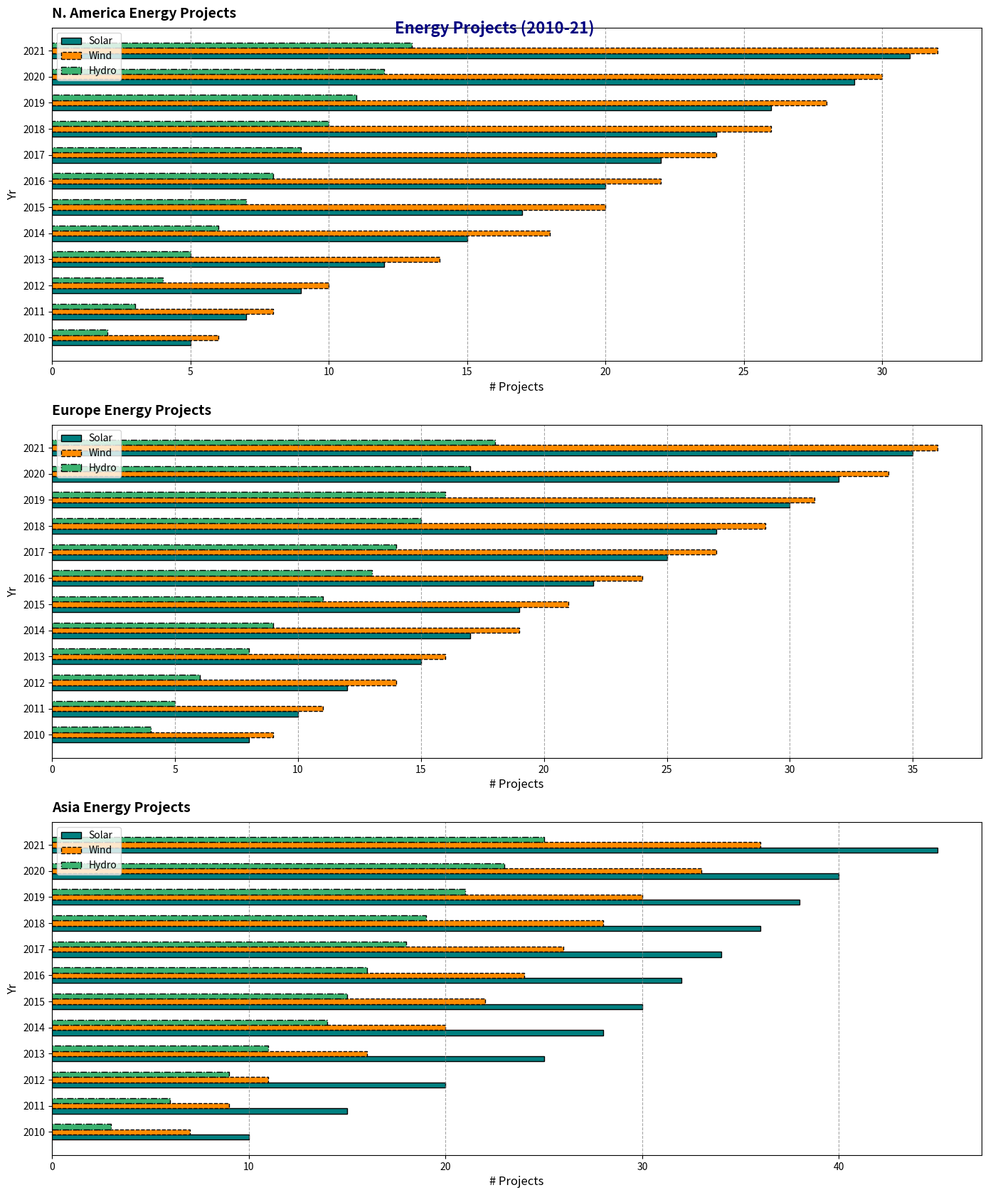

Generate this figure with matplotlib:
import matplotlib.pyplot as plt
import numpy as np

years = np.arange(2010, 2022)
regions = ['N. America', 'Europe', 'Asia']

solar_projects = {
    'N. America': [5, 7, 9, 12, 15, 17, 20, 22, 24, 26, 29, 31],
    'Europe': [8, 10, 12, 15, 17, 19, 22, 25, 27, 30, 32, 35],
    'Asia': [10, 15, 20, 25, 28, 30, 32, 34, 36, 38, 40, 45]
}

wind_projects = {
    'N. America': [6, 8, 10, 14, 18, 20, 22, 24, 26, 28, 30, 32],
    'Europe': [9, 11, 14, 16, 19, 21, 24, 27, 29, 31, 34, 36],
    'Asia': [7, 9, 11, 16, 20, 22, 24, 26, 28, 30, 33, 36]
}

hydro_projects = {
    'N. America': [2, 3, 4, 5, 6, 7, 8, 9, 10, 11, 12, 13],
    'Europe': [4, 5, 6, 8, 9, 11, 13, 14, 15, 16, 17, 18],
    'Asia': [3, 6, 9, 11, 14, 15, 16, 18, 19, 21, 23, 25]
}

fig, ax = plt.subplots(3, 1, figsize=(14, 18))

height = 0.2

colors = ['teal', 'darkorange', 'mediumseagreen']
line_styles = ['-', '--', '-.']

for idx, region in enumerate(regions):
    ax[idx].barh(years - height, solar_projects[region], height=height, color=colors[0], label='Solar', edgecolor='black', linestyle=line_styles[0])
    ax[idx].barh(years, wind_projects[region], height=height, color=colors[1], label='Wind', edgecolor='black', linestyle=line_styles[1])
    ax[idx].barh(years + height, hydro_projects[region], height=height, color=colors[2], label='Hydro', edgecolor='black', linestyle=line_styles[2])
    
    ax[idx].set_title(f'{region} Energy Projects', fontsize=14, fontweight='bold', pad=10, loc='left')
    ax[idx].set_ylabel('Yr', fontsize=12, style='italic')
    ax[idx].set_xlabel('# Projects', fontsize=12, style='italic')
    ax[idx].set_yticks(years)
    ax[idx].set_yticklabels(years, fontsize=10)
    
    ax[idx].xaxis.grid(True, linestyle='--', color='gray', alpha=0.7)

    ax[idx].legend(loc='upper left', fontsize=10)

fig.suptitle('Energy Projects (2010-21)', fontsize=16, fontweight='bold', color='navy', y=0.92)

plt.tight_layout(rect=[0, 0, 1, 0.96])

plt.show()
